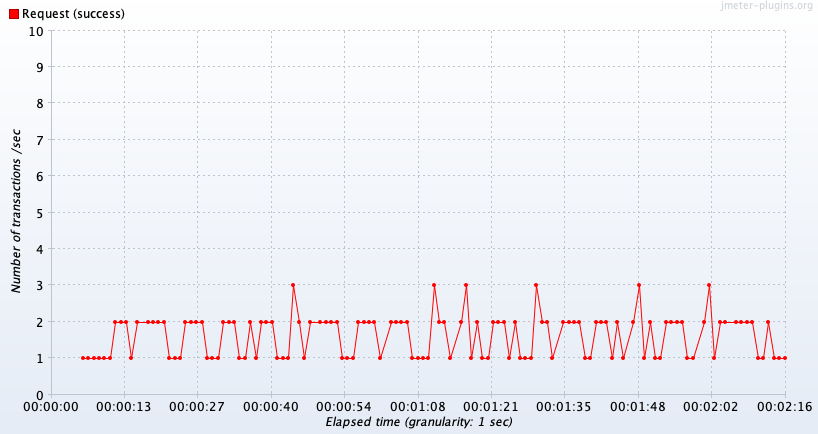

The table this chart was drawn from, first rows:
Elapsed time; Request (success)
15:35:57,0; 1.0
15:35:58,0; 1.0
15:35:59,0; 1.0
15:36:00,0; 1.0
15:36:01,0; 1.0
15:36:02,0; 1.0
15:36:03,0; 2.0
15:36:04,0; 2.0
15:36:05,0; 2.0
15:36:06,0; 1.0
15:36:07,0; 2.0
15:36:09,0; 2.0
15:36:10,0; 2.0
15:36:11,0; 2.0
15:36:12,0; 2.0
15:36:13,0; 1.0
15:36:14,0; 1.0
15:36:15,0; 1.0
15:36:16,0; 2.0
15:36:17,0; 2.0
15:36:18,0; 2.0
15:36:19,0; 2.0
15:36:20,0; 1.0
15:36:21,0; 1.0
15:36:22,0; 1.0
15:36:23,0; 2.0
15:36:24,0; 2.0
15:36:25,0; 2.0
15:36:26,0; 1.0
15:36:27,0; 1.0
15:36:28,0; 2.0
15:36:29,0; 1.0
15:36:30,0; 2.0
15:36:31,0; 2.0
15:36:32,0; 2.0
15:36:33,0; 1.0
15:36:34,0; 1.0
15:36:35,0; 1.0
15:36:36,0; 3.0
15:36:37,0; 2.0
15:36:38,0; 1.0
15:36:39,0; 2.0
15:36:41,0; 2.0
15:36:42,0; 2.0
15:36:43,0; 2.0
15:36:44,0; 2.0
15:36:45,0; 1.0
15:36:46,0; 1.0
15:36:47,0; 1.0
15:36:48,0; 2.0
15:36:49,0; 2.0
15:36:50,0; 2.0
15:36:51,0; 2.0
15:36:52,0; 1.0
15:36:54,0; 2.0
15:36:55,0; 2.0
15:36:56,0; 2.0
15:36:57,0; 2.0
15:36:58,0; 1.0
15:36:59,0; 1.0
... 63 more rows
